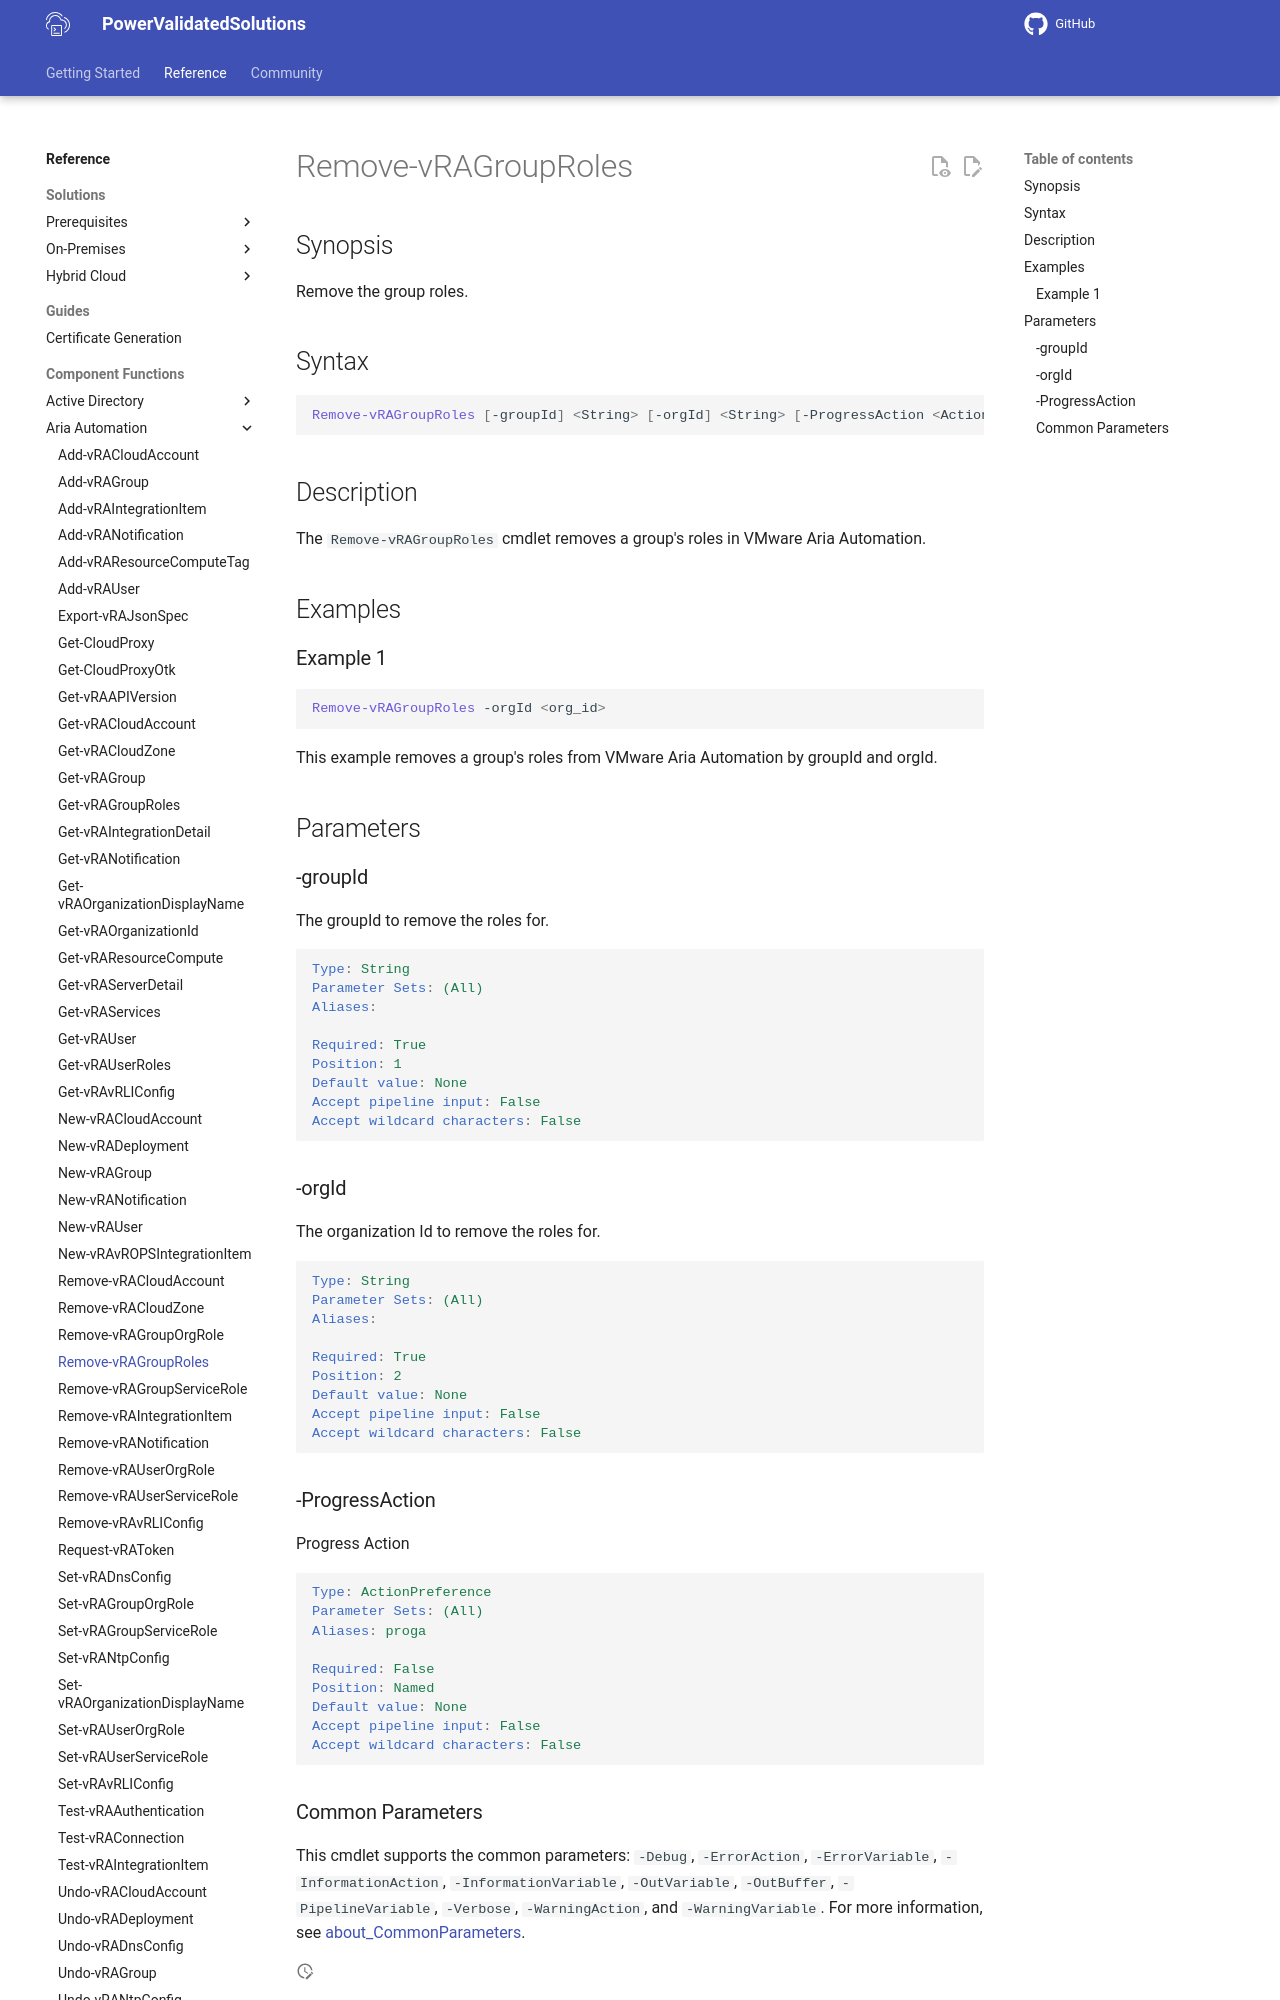

repository: vmware/power-validated-solutions-for-cloud-foundation · page: documentation/functions/aria-suite/aria-automation/Remove-vRAGroupRoles/index.html · generator: mkdocs

# Remove-vRAGroupRoles

## Synopsis

Remove the group roles.

## Syntax

```powershell
Remove-vRAGroupRoles [-groupId] <String> [-orgId] <String> [-ProgressAction <ActionPreference>] [<CommonParameters>]
```

## Description

The `Remove-vRAGroupRoles` cmdlet removes a group's roles in VMware Aria Automation.

## Examples

### Example 1

```powershell
Remove-vRAGroupRoles -orgId <org_id>
```

This example removes a group's roles from VMware Aria Automation by groupId and orgId.

## Parameters

### -groupId

The groupId to remove the roles for.

```yaml
Type: String
Parameter Sets: (All)
Aliases:

Required: True
Position: 1
Default value: None
Accept pipeline input: False
Accept wildcard characters: False
```

### -orgId

The organization Id to remove the roles for.

```yaml
Type: String
Parameter Sets: (All)
Aliases:

Required: True
Position: 2
Default value: None
Accept pipeline input: False
Accept wildcard characters: False
```
